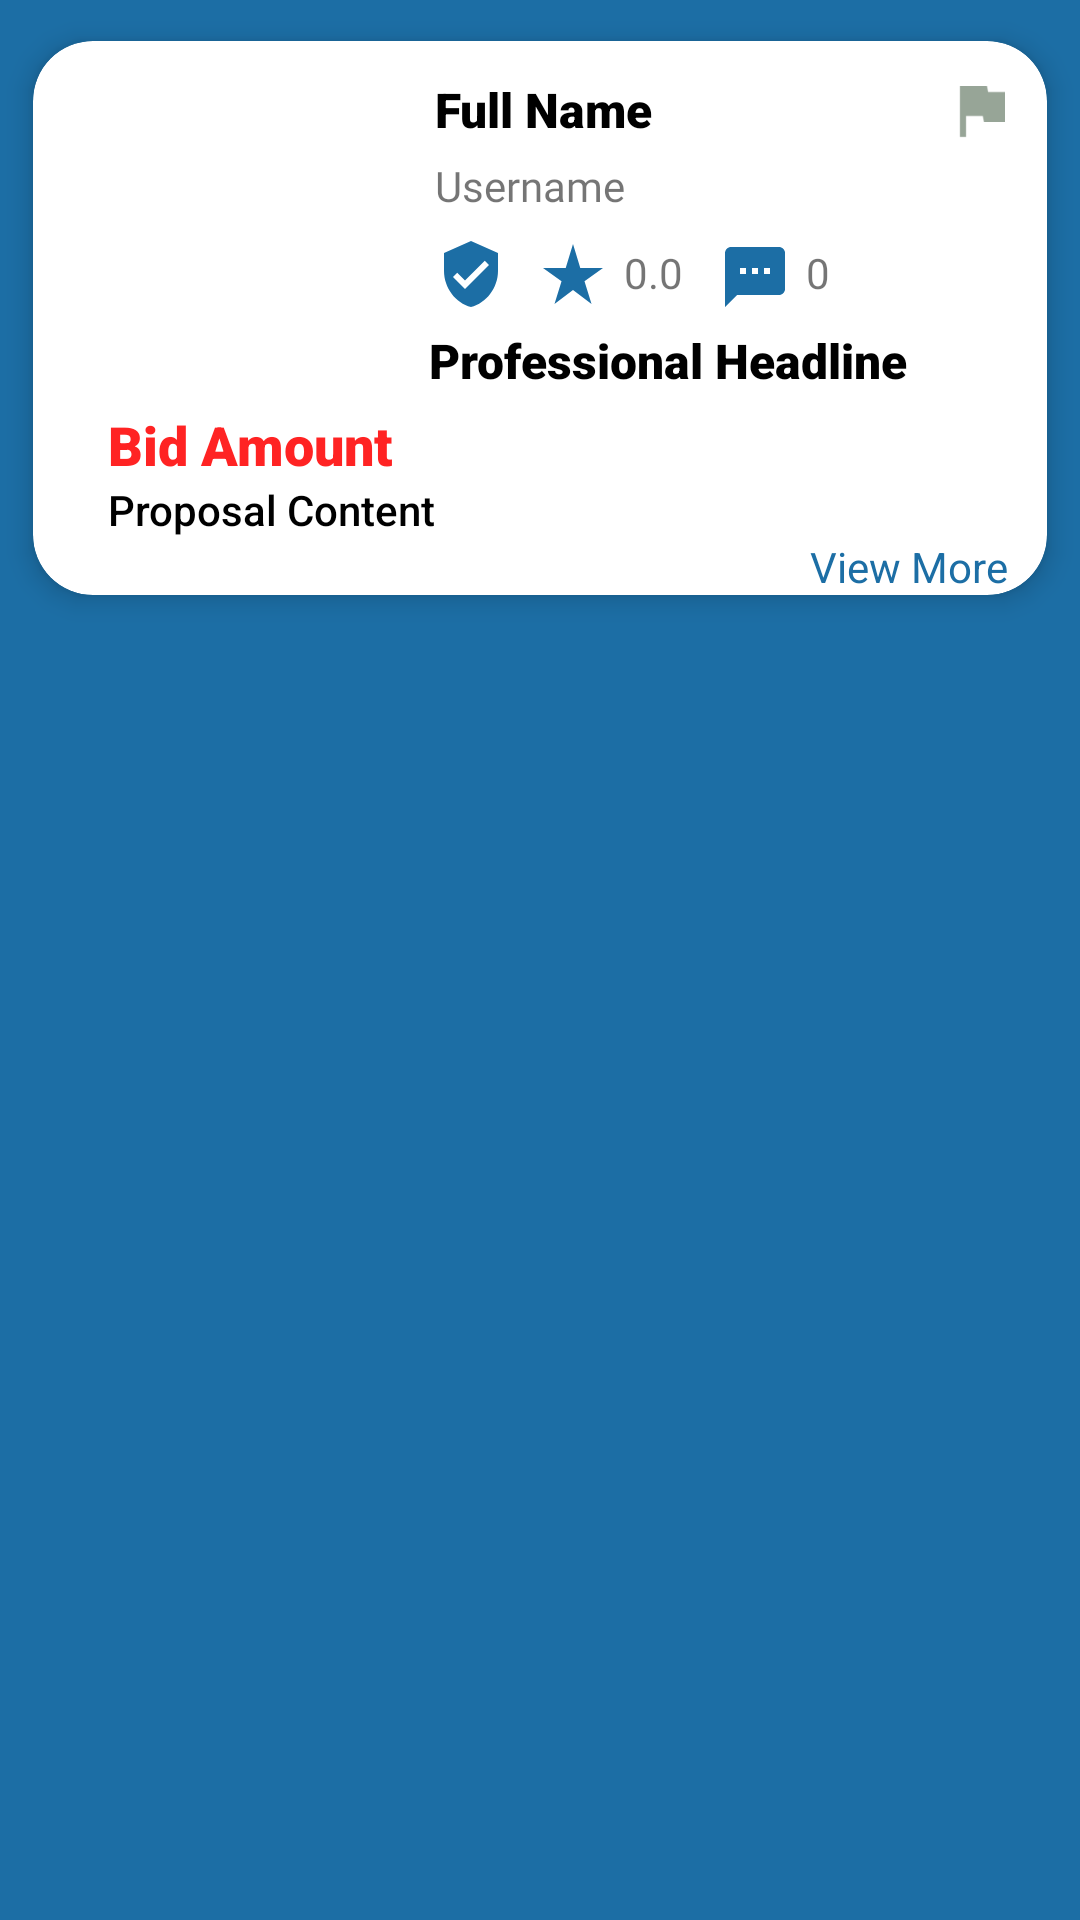

Write the Android layout XML for this screen, with the resource values it uses.
<!-- AndroidManifest.xml: application theme Theme.Workyzo -->
<!-- res/layout/freelancerproposals_rcv.xml -->
<?xml version="1.0" encoding="utf-8"?>
<androidx.constraintlayout.widget.ConstraintLayout xmlns:android="http://schemas.android.com/apk/res/android"
    xmlns:app="http://schemas.android.com/apk/res-auto"
    xmlns:tools="http://schemas.android.com/tools"
    android:layout_width="match_parent"
    android:layout_height="wrap_content"
    android:background="@color/SkyBlue">

    <androidx.cardview.widget.CardView
        android:layout_width="match_parent"
        android:layout_height="wrap_content"
        app:cardCornerRadius="20dp"
        app:cardElevation="5dp"
        app:cardPreventCornerOverlap="true"
        app:cardUseCompatPadding="true"
        app:layout_constraintEnd_toEndOf="parent"
        app:layout_constraintStart_toStartOf="parent"
        app:layout_constraintTop_toTopOf="parent">

        <androidx.constraintlayout.widget.ConstraintLayout
            android:layout_width="match_parent"
            android:layout_height="match_parent">

            <TextView
                android:id="@+id/Freelancer_FullName"
                android:layout_width="wrap_content"
                android:layout_height="wrap_content"
                android:layout_marginStart="20dp"
                android:layout_marginTop="12dp"
                android:fontFamily="sans-serif-black"
                android:text="@string/Fullname"
                android:textColor="@color/black"
                android:textSize="16sp"
                app:layout_constraintStart_toEndOf="@+id/Freelancer_ProfileImage"
                app:layout_constraintTop_toTopOf="parent" />

            <TextView
                android:id="@+id/freelancer_Username"
                android:layout_width="wrap_content"
                android:layout_height="wrap_content"
                android:layout_marginStart="20dp"
                android:layout_marginTop="5dp"
                android:fontFamily="@font/open_sans_bold"
                android:text="@string/Username"
                android:textSize="14sp"
                app:layout_constraintStart_toEndOf="@+id/Freelancer_ProfileImage"
                app:layout_constraintTop_toBottomOf="@+id/Freelancer_FullName" />

            <ImageView
                android:id="@+id/Freelancer_ProfileImage"
                android:layout_width="98dp"
                android:layout_height="102dp"
                android:layout_marginStart="16dp"
                android:layout_marginTop="16dp"
                android:layout_marginBottom="62dp"
                android:adjustViewBounds="false"
                app:layout_constraintBottom_toBottomOf="parent"
                app:layout_constraintStart_toStartOf="parent"
                app:layout_constraintTop_toTopOf="parent"
                app:layout_constraintVertical_bias="0.0"
                tools:srcCompat="@drawable/avatar_man" />

            <ImageView
                android:id="@+id/Freelancer_VerifiedIcon"
                android:layout_width="wrap_content"
                android:layout_height="30dp"
                android:layout_marginStart="20dp"
                android:layout_marginTop="5dp"
                app:layout_constraintStart_toEndOf="@+id/Freelancer_ProfileImage"
                app:layout_constraintTop_toBottomOf="@+id/freelancer_Username"
                app:srcCompat="@drawable/ic_verified_user"
                app:tint="@color/SkyBlue" />

            <ImageView
                android:id="@+id/freelancer_CountryFlag"
                android:layout_width="wrap_content"
                android:layout_height="30dp"
                android:layout_marginTop="8dp"
                android:layout_marginEnd="10dp"
                app:layout_constraintEnd_toEndOf="parent"
                app:layout_constraintTop_toTopOf="parent"
                app:srcCompat="@drawable/ic_flag" />

            <ImageView
                android:id="@+id/Freelancer_RatingIcon"
                android:layout_width="wrap_content"
                android:layout_height="30dp"
                android:layout_marginStart="10dp"
                android:layout_marginTop="5dp"
                app:layout_constraintStart_toEndOf="@+id/Freelancer_VerifiedIcon"
                app:layout_constraintTop_toBottomOf="@+id/freelancer_Username"
                app:srcCompat="@drawable/ic_star_rate"
                app:tint="@color/SkyBlue" />

            <ImageView
                android:id="@+id/freelancer_Rating"
                android:layout_width="wrap_content"
                android:layout_height="30dp"
                android:layout_marginStart="12dp"
                android:layout_marginTop="6dp"
                app:layout_constraintStart_toEndOf="@+id/FreelancerRating_Value"
                app:layout_constraintTop_toBottomOf="@+id/freelancer_Username"
                app:srcCompat="@drawable/ic_textsms"
                app:tint="@color/SkyBlue" />

            <TextView
                android:id="@+id/FreelancerRating_Value"
                android:layout_width="wrap_content"
                android:layout_height="wrap_content"
                android:layout_marginStart="5dp"
                android:layout_marginTop="10dp"
                android:fontFamily="@font/open_sans_bold"
                android:text="0.0"
                android:textSize="14sp"
                app:layout_constraintStart_toEndOf="@+id/Freelancer_RatingIcon"
                app:layout_constraintTop_toBottomOf="@+id/freelancer_Username" />

            <TextView
                android:id="@+id/freelancerReviews_Value"
                android:layout_width="wrap_content"
                android:layout_height="wrap_content"
                android:layout_marginStart="5dp"
                android:layout_marginTop="10dp"
                android:fontFamily="@font/open_sans_bold"
                android:text="0"
                android:textSize="14sp"
                app:layout_constraintStart_toEndOf="@+id/freelancer_Rating"
                app:layout_constraintTop_toBottomOf="@+id/freelancer_Username" />

            <TextView
                android:id="@+id/Freelancer_BidAmount"
                android:layout_width="wrap_content"
                android:layout_height="wrap_content"
                android:layout_marginStart="25dp"
                android:layout_marginTop="5dp"
                android:fontFamily="sans-serif-black"
                android:text="Bid Amount"
                android:textColor="@color/Red"
                android:textSize="18sp"
                app:layout_constraintStart_toStartOf="parent"
                app:layout_constraintTop_toBottomOf="@+id/freelancer_ProHeadline" />


            <TextView
                android:id="@+id/freelancer_ProHeadline"
                android:layout_width="wrap_content"
                android:layout_height="wrap_content"
                android:layout_marginStart="132dp"
                android:layout_marginTop="3dp"
                android:fontFamily="sans-serif-black"
                android:text="Professional Headline"
                android:textColor="@color/black"
                android:textSize="16sp"
                app:layout_constraintStart_toStartOf="parent"
                app:layout_constraintTop_toBottomOf="@+id/Freelancer_RatingIcon" />

            <TextView
                android:id="@+id/freelancer_ProposalSummary"
                android:layout_width="350dp"
                android:layout_height="wrap_content"
                android:layout_marginStart="25dp"
                android:ellipsize="end"
                android:fontFamily="sans-serif-medium"
                android:maxLines="2"
                android:text="Proposal Content"
                android:textColor="@color/black"
                android:textSize="14sp"
                app:layout_constraintStart_toStartOf="parent"
                app:layout_constraintTop_toBottomOf="@+id/Freelancer_BidAmount" />

            <TextView
                android:id="@+id/textView2"
                android:layout_width="wrap_content"
                android:layout_height="wrap_content"
                android:layout_marginEnd="13dp"
                android:text="@string/View_more"
                android:textColor="@color/SkyBlue"
                app:layout_constraintEnd_toEndOf="parent"
                app:layout_constraintTop_toBottomOf="@+id/freelancer_ProposalSummary" />

        </androidx.constraintlayout.widget.ConstraintLayout>

    </androidx.cardview.widget.CardView>

</androidx.constraintlayout.widget.ConstraintLayout>
<!-- resources referenced by this layout -->
<resources>
  <color name="Red">#FF2323</color>
  <color name="SkyBlue">#1C6EA5</color>
  <color name="black">#FF000000</color>
  <!-- drawable ic_flag (drawable) -->
  <vector android:height="24dp" android:tint="#97A597"
      android:viewportHeight="24" android:viewportWidth="24"
      android:width="24dp" xmlns:android="http://schemas.android.com/apk/res/android">
      <path android:fillColor="@android:color/white" android:pathData="M14.4,6L14,4H5v17h2v-7h5.6l0.4,2h7V6z"/>
  </vector>
  <!-- drawable ic_star_rate (drawable) -->
  <vector android:height="24dp" android:tint="#97A597"
      android:viewportHeight="24" android:viewportWidth="24"
      android:width="24dp" xmlns:android="http://schemas.android.com/apk/res/android">
      <path android:fillColor="@android:color/white" android:pathData="M14.43,10l-2.43,-8l-2.43,8l-7.57,0l6.18,4.41l-2.35,7.59l6.17,-4.69l6.18,4.69l-2.35,-7.59l6.17,-4.41z"/>
  </vector>
  <!-- drawable ic_textsms (drawable) -->
  <vector android:height="24dp" android:tint="#97A597"
      android:viewportHeight="24" android:viewportWidth="24"
      android:width="24dp" xmlns:android="http://schemas.android.com/apk/res/android">
      <path android:fillColor="@android:color/white" android:pathData="M20,2L4,2c-1.1,0 -1.99,0.9 -1.99,2L2,22l4,-4h14c1.1,0 2,-0.9 2,-2L22,4c0,-1.1 -0.9,-2 -2,-2zM9,11L7,11L7,9h2v2zM13,11h-2L11,9h2v2zM17,11h-2L15,9h2v2z"/>
  </vector>
  <!-- drawable ic_verified_user (drawable) -->
  <vector android:height="24dp" android:tint="#97A597"
      android:viewportHeight="24" android:viewportWidth="24"
      android:width="24dp" xmlns:android="http://schemas.android.com/apk/res/android">
      <path android:fillColor="@android:color/white" android:pathData="M12,1L3,5v6c0,5.55 3.84,10.74 9,12 5.16,-1.26 9,-6.45 9,-12L21,5l-9,-4zM10,17l-4,-4 1.41,-1.41L10,14.17l6.59,-6.59L18,9l-8,8z"/>
  </vector>
  <string name="Fullname">Full Name</string>
  <string name="Username">Username</string>
  <string name="View_more">View More</string>
  <style name="Theme.Workyzo" parent="Theme.MaterialComponents.Light.NoActionBar">
          
          <item name="colorPrimary">@color/SkyBlue</item>
          <item name="colorPrimaryVariant">@color/SkyBlue</item>
          <item name="colorOnPrimary">@color/white</item>
          
          <item name="colorSecondary">@color/teal_200</item>
          <item name="colorSecondaryVariant">@color/teal_700</item>
          <item name="colorOnSecondary">@color/black</item>
          
          <item name="android:statusBarColor" tools:targetApi="l">?attr/colorPrimaryVariant</item>
          
  
      </style>
  <color name="white">#FFFFFFFF</color>
  <color name="teal_200">#FF03DAC5</color>
  <color name="teal_700">#FF018786</color>
</resources>
